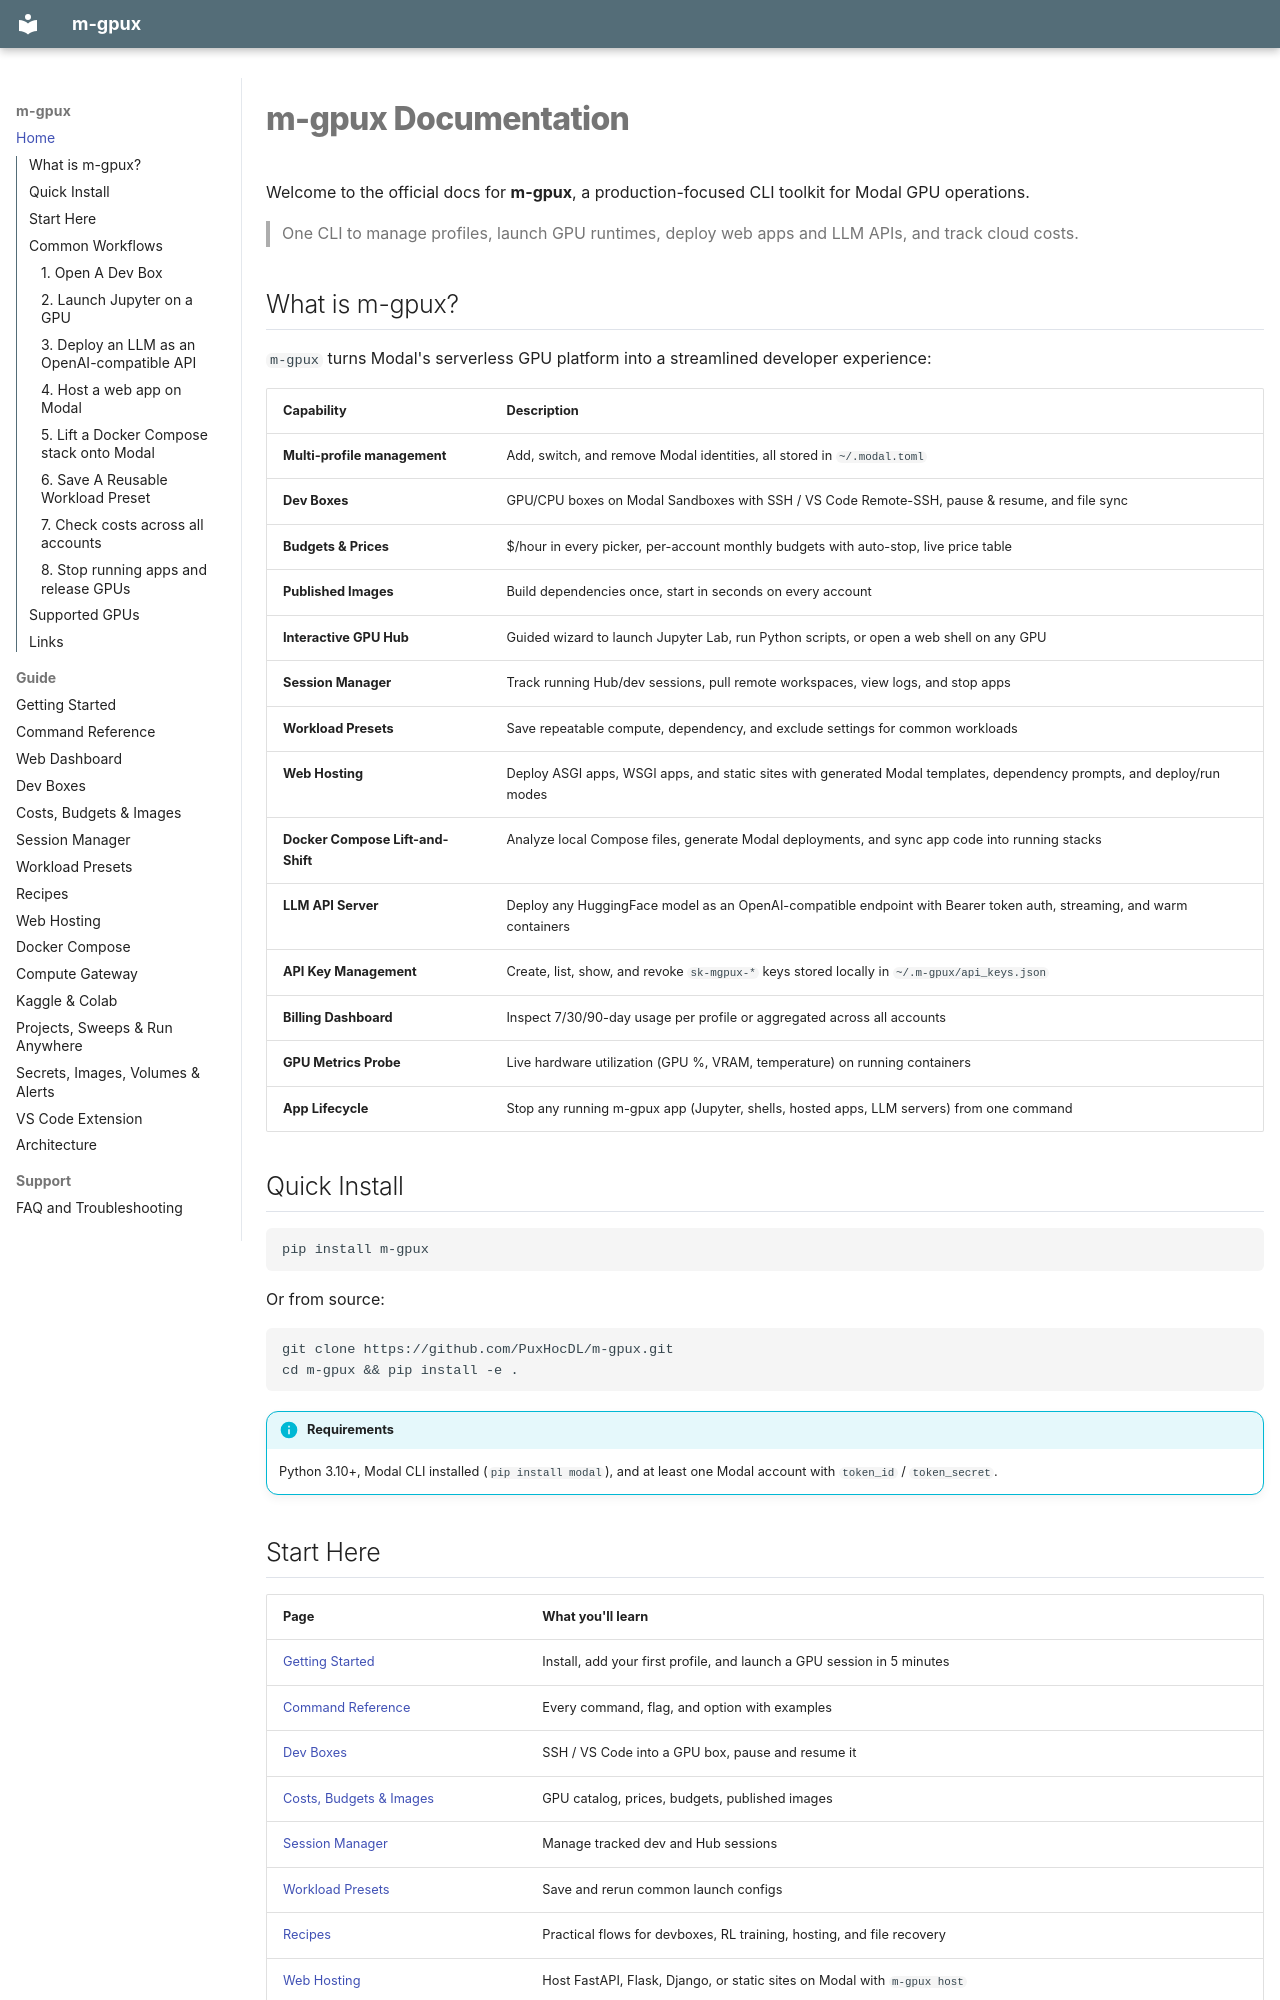

repository: PuxHocDL/m-gpux · page: index.html · generator: mkdocs

# m-gpux Documentation

Welcome to the official docs for **m-gpux**, a production-focused CLI toolkit for Modal GPU operations.

> One CLI to manage profiles, launch GPU runtimes, deploy web apps and LLM APIs, and track cloud costs.

## What is m-gpux?

`m-gpux` turns Modal's serverless GPU platform into a streamlined developer experience:

| Capability | Description |
|---|---|
| **Multi-profile management** | Add, switch, and remove Modal identities, all stored in `~/.modal.toml` |
| **Dev Boxes** | GPU/CPU boxes on Modal Sandboxes with SSH / VS Code Remote-SSH, pause & resume, and file sync |
| **Budgets & Prices** | $/hour in every picker, per-account monthly budgets with auto-stop, live price table |
| **Published Images** | Build dependencies once, start in seconds on every account |
| **Interactive GPU Hub** | Guided wizard to launch Jupyter Lab, run Python scripts, or open a web shell on any GPU |
| **Session Manager** | Track running Hub/dev sessions, pull remote workspaces, view logs, and stop apps |
| **Workload Presets** | Save repeatable compute, dependency, and exclude settings for common workloads |
| **Web Hosting** | Deploy ASGI apps, WSGI apps, and static sites with generated Modal templates, dependency prompts, and deploy/run modes |
| **Docker Compose Lift-and-Shift** | Analyze local Compose files, generate Modal deployments, and sync app code into running stacks |
| **LLM API Server** | Deploy any HuggingFace model as an OpenAI-compatible endpoint with Bearer token auth, streaming, and warm containers |
| **API Key Management** | Create, list, show, and revoke `sk-mgpux-*` keys stored locally in `~/.m-gpux/api_keys.json` |
| **Billing Dashboard** | Inspect 7/30/90-day usage per profile or aggregated across all accounts |
| **GPU Metrics Probe** | Live hardware utilization (GPU %, VRAM, temperature) on running containers |
| **App Lifecycle** | Stop any running m-gpux app (Jupyter, shells, hosted apps, LLM servers) from one command |

## Quick Install

```bash
pip install m-gpux
```

Or from source:

```bash
git clone https://github.com/PuxHocDL/m-gpux.git
cd m-gpux && pip install -e .
```

!!! info "Requirements"
    Python 3.10+, Modal CLI installed (`pip install modal`), and at least one Modal account with `token_id` / `token_secret`.
